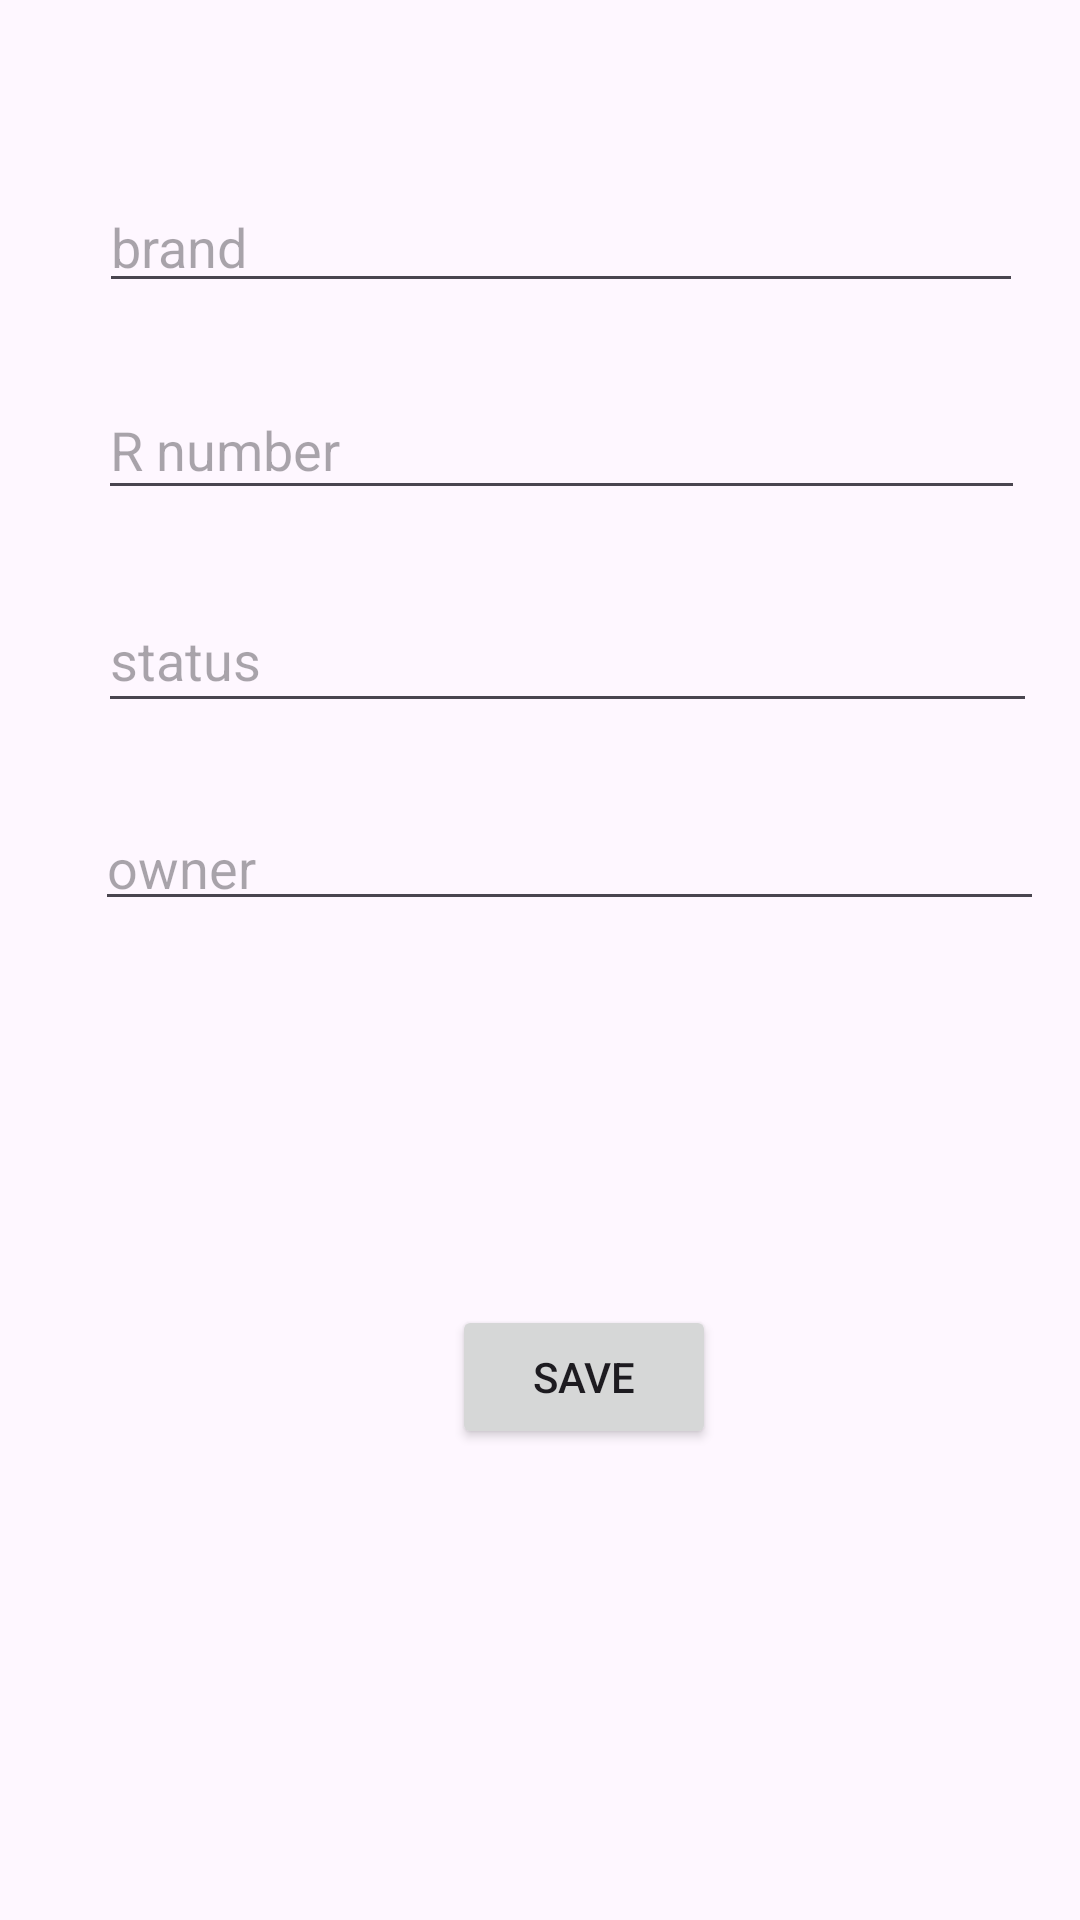

Reconstruct the res/layout file that produces this screen, plus the resources it refers to.
<!-- AndroidManifest.xml: application theme Theme.K320621650 -->
<!-- res/layout/activity_edit_car_details.xml -->
<?xml version="1.0" encoding="utf-8"?>
<androidx.constraintlayout.widget.ConstraintLayout xmlns:android="http://schemas.android.com/apk/res/android"
    xmlns:app="http://schemas.android.com/apk/res-auto"
    xmlns:tools="http://schemas.android.com/tools"
    android:layout_width="match_parent"
    android:layout_height="match_parent"
    android:orientation="vertical"
    android:padding="16dp">

    <EditText
        android:id="@+id/brand"
        android:layout_width="308dp"
        android:layout_height="41dp"
        android:layout_marginStart="50dp"
        android:layout_marginTop="144dp"
        android:layout_marginEnd="36dp"
        android:layout_marginBottom="26dp"
        android:hint="@string/brand"
        app:layout_constraintBottom_toTopOf="@+id/Rnumber"
        app:layout_constraintEnd_toEndOf="parent"
        app:layout_constraintStart_toStartOf="parent"
        app:layout_constraintTop_toTopOf="parent"
        app:layout_constraintVertical_bias="1.0" />

    <EditText
        android:id="@+id/owner"
        android:layout_width="317dp"
        android:layout_height="40dp"
        android:layout_marginStart="49dp"
        android:layout_marginEnd="29dp"
        android:layout_marginBottom="70dp"
        android:hint="@string/owner"
        app:layout_constraintBottom_toTopOf="@+id/saveButton"
        app:layout_constraintEnd_toEndOf="parent"
        app:layout_constraintStart_toStartOf="parent"
        app:layout_constraintTop_toBottomOf="@+id/status" />

    <EditText
        android:id="@+id/Rnumber"
        android:layout_width="309dp"
        android:layout_height="43dp"
        android:layout_marginStart="50dp"
        android:layout_marginEnd="36dp"
        android:layout_marginBottom="26dp"
        android:hint="@string/registration_number"
        app:layout_constraintBottom_toTopOf="@+id/status"
        app:layout_constraintEnd_toEndOf="parent"
        app:layout_constraintStart_toStartOf="parent"
        app:layout_constraintTop_toBottomOf="@+id/brand" />

    <Button
        android:id="@+id/saveButton"
        android:layout_width="wrap_content"
        android:layout_height="48dp"
        android:layout_marginStart="168dp"
        android:layout_marginTop="58dp"
        android:layout_marginEnd="139dp"
        android:layout_marginBottom="241dp"
        android:onClick="saveUpdatedDetails"
        android:text="Save"
        app:layout_constraintBottom_toBottomOf="parent"
        app:layout_constraintEnd_toEndOf="parent"
        app:layout_constraintStart_toStartOf="parent"
        app:layout_constraintTop_toBottomOf="@+id/owner" />

    <EditText
        android:id="@+id/status"
        android:layout_width="313dp"
        android:layout_height="45dp"
        android:layout_marginStart="50dp"
        android:layout_marginEnd="32dp"
        android:layout_marginBottom="26dp"
        android:hint="@string/status"
        app:layout_constraintBottom_toTopOf="@+id/owner"
        app:layout_constraintEnd_toEndOf="parent"
        app:layout_constraintStart_toStartOf="parent"
        app:layout_constraintTop_toBottomOf="@+id/Rnumber" />

</androidx.constraintlayout.widget.ConstraintLayout>
<!-- resources referenced by this layout -->
<resources>
  <string name="brand">brand</string>
  <string name="owner">owner</string>
  <string name="registration_number">R number</string>
  <string name="status">status</string>
  <style name="Theme.K320621650" parent="Base.Theme.K320621650" />
  <style name="Base.Theme.K320621650" parent="Theme.Material3.DayNight.NoActionBar">
          
          
      </style>
</resources>
